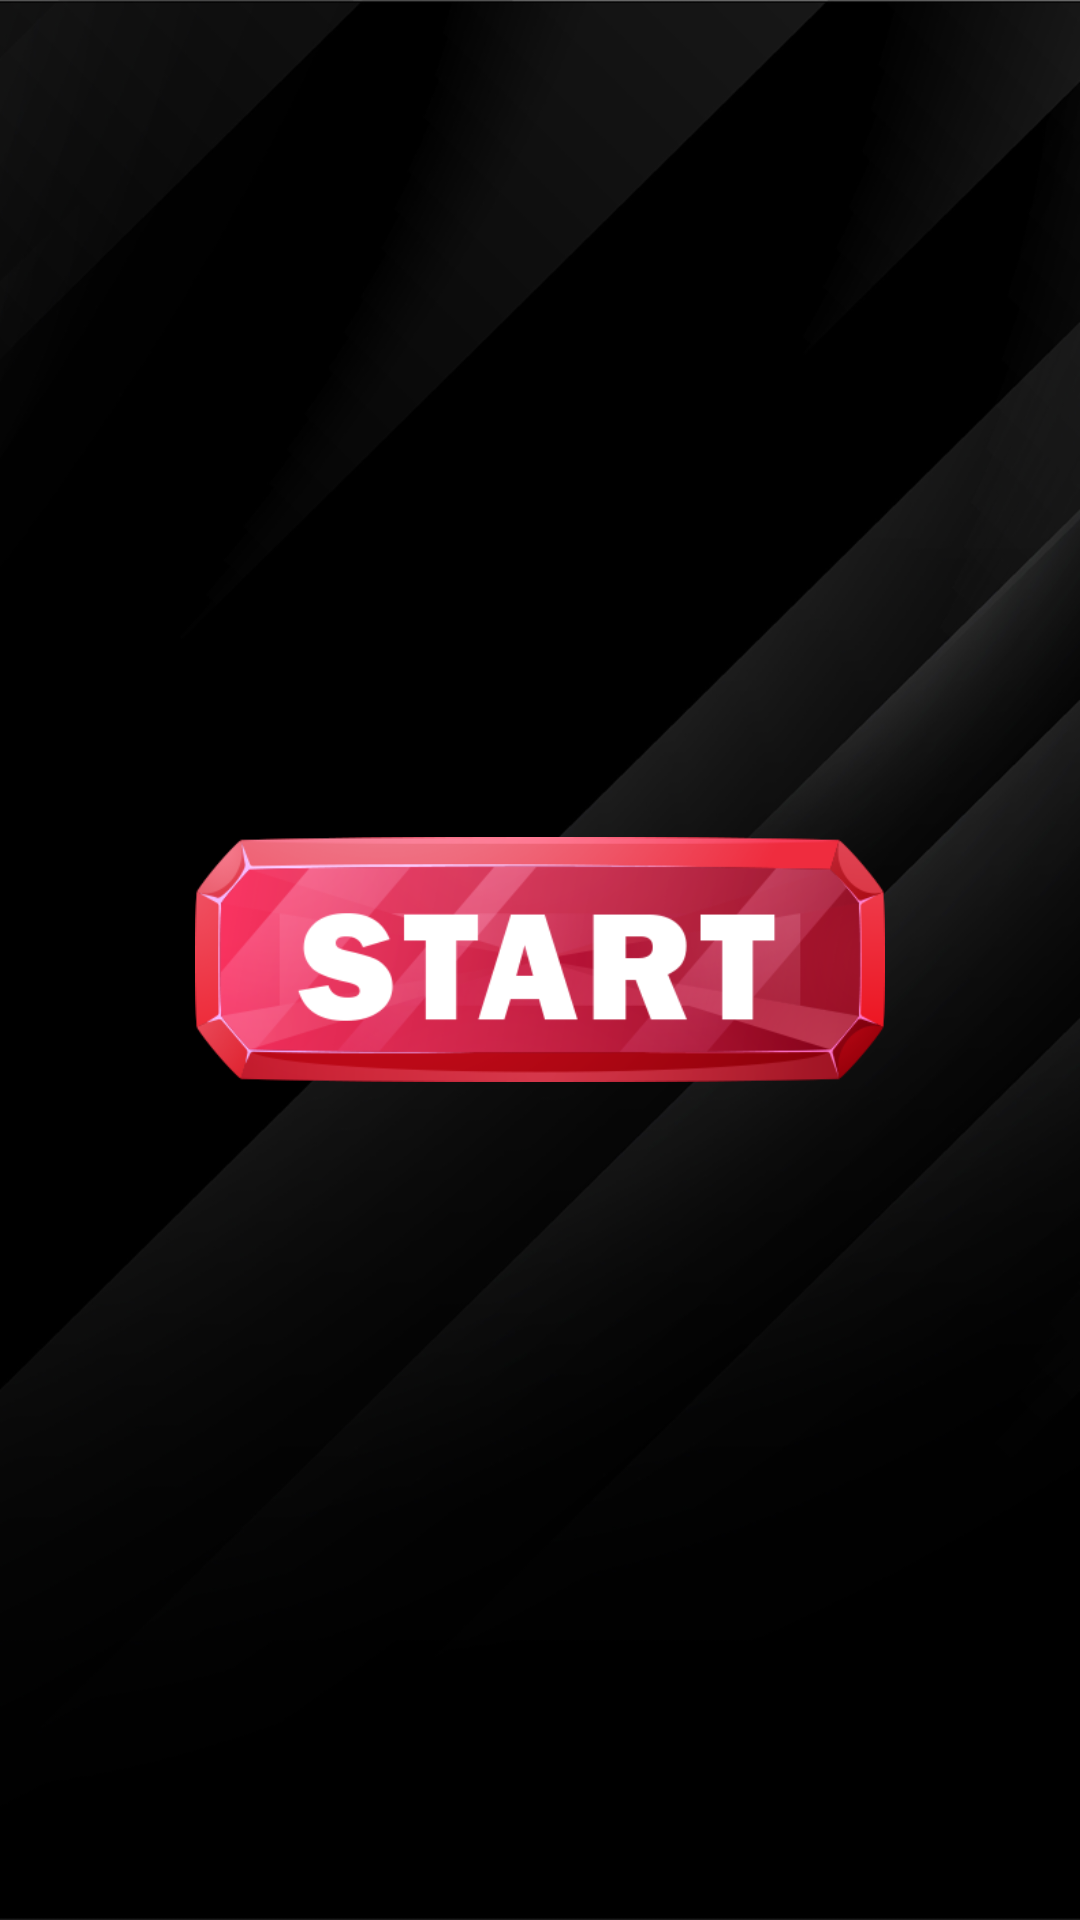

The Android layout XML behind this screen, and the referenced resources:
<!-- AndroidManifest.xml: application theme Theme.ApuestaTotal -->
<!-- res/layout/fragment_start.xml -->
<?xml version="1.0" encoding="utf-8"?>
<RelativeLayout xmlns:android="http://schemas.android.com/apk/res/android"
    android:layout_width="match_parent"
    android:layout_height="match_parent">

    <ImageView
        android:layout_width="match_parent"
        android:layout_height="match_parent"
        android:adjustViewBounds="true"
        android:scaleType="fitXY"
        android:src="@drawable/main_bg" />

    <ImageButton
        android:id="@+id/btn_start"
        android:layout_width="230dp"
        android:layout_height="wrap_content"
        android:adjustViewBounds="true"
        android:background="@android:color/transparent"
        android:layout_centerInParent="true"
        android:scaleType="fitXY"
        android:src="@drawable/btn_start"/>

</RelativeLayout>
<!-- resources referenced by this layout -->
<resources>
  <!-- drawable btn_start: png bitmap (drawable-v24, 48414 bytes) -->
  <!-- drawable main_bg: png bitmap (drawable-v24, 114004 bytes) -->
  <style name="Theme.ApuestaTotal" parent="Theme.MaterialComponents.DayNight.NoActionBar">
          
          <item name="colorPrimary">@color/purple_500</item>
          <item name="colorPrimaryVariant">@color/purple_700</item>
          <item name="colorOnPrimary">@color/white</item>
          
          <item name="colorSecondary">@color/teal_200</item>
          <item name="colorSecondaryVariant">@color/teal_700</item>
          <item name="colorOnSecondary">@color/black</item>
          
          <item name="android:statusBarColor">?attr/colorPrimaryVariant</item>
          
          <item name="android:windowFullscreen">true</item>
      </style>
  <!-- not gathered from this repository: default colours our renderer supplied (Android Studio template values) -->
  <color name="purple_500">#FF6200EE</color>
  <color name="purple_700">#FF3700B3</color>
  <color name="teal_200">#FF03DAC5</color>
  <color name="teal_700">#FF018786</color>
  <color name="black">#FF000000</color>
  <color name="white">#FFFFFFFF</color>
</resources>
